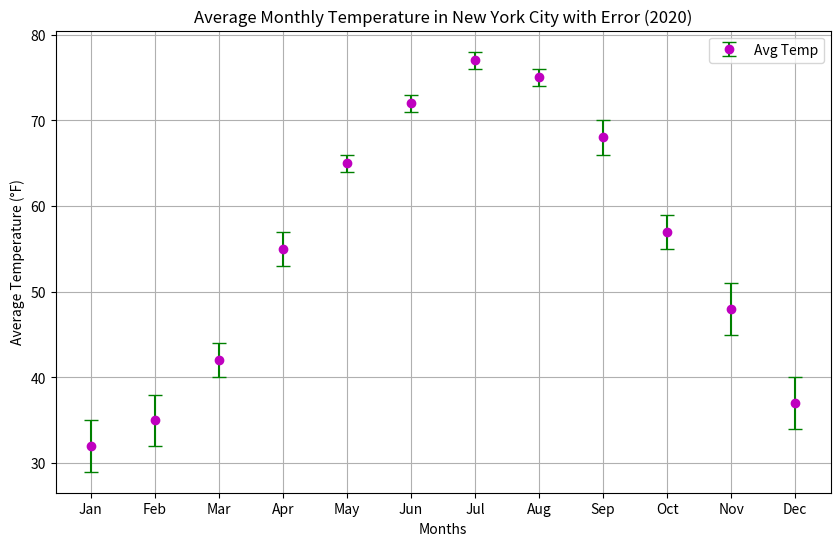

The script that saved this image:
import matplotlib.pyplot as plt

# Average monthly temperatures in New York City for the year 2020 with error (in Fahrenheit)
months = ['Jan', 'Feb', 'Mar', 'Apr', 'May', 'Jun', 'Jul', 'Aug', 'Sep', 'Oct', 'Nov', 'Dec']
avg_temps = [32, 35, 42, 55, 65, 72, 77, 75, 68, 57, 48, 37]
temp_error = [3, 3, 2, 2, 1, 1, 1, 1, 2, 2, 3, 3]

plt.figure(figsize=(10, 6))
plt.errorbar(months, avg_temps, yerr=temp_error, fmt='o', color='m', ecolor='g', capsize=5, label='Avg Temp')
plt.xlabel('Months')
plt.ylabel('Average Temperature (°F)')
plt.title('Average Monthly Temperature in New York City with Error (2020)')
plt.legend()
plt.grid(True)
plt.show()

# [redacted]
# Contact for more info at [email redacted]